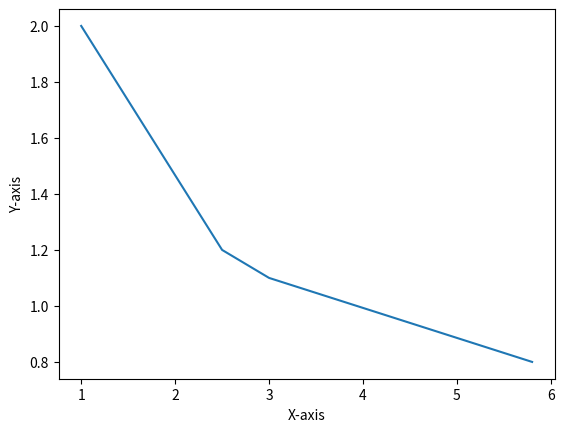
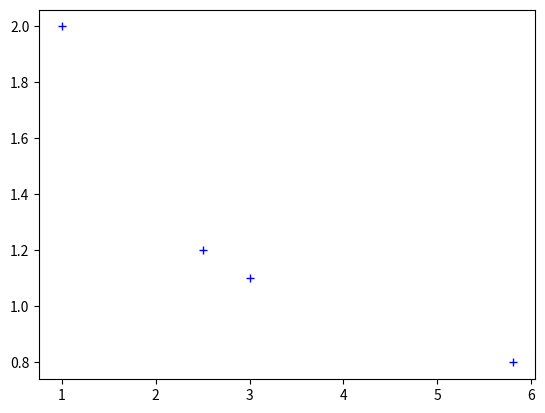
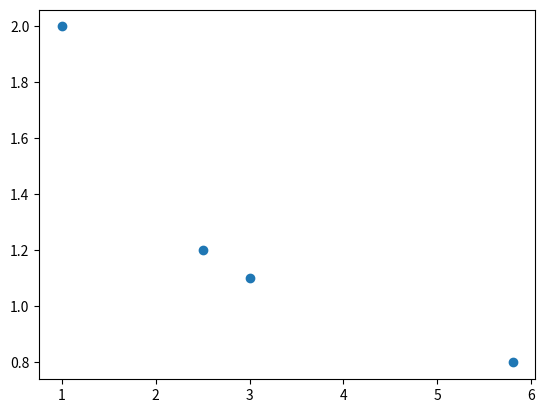
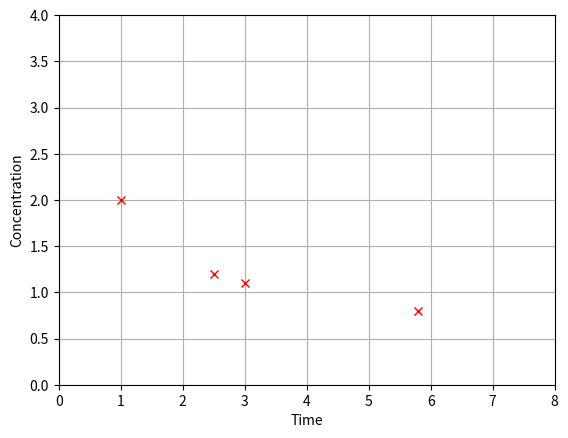
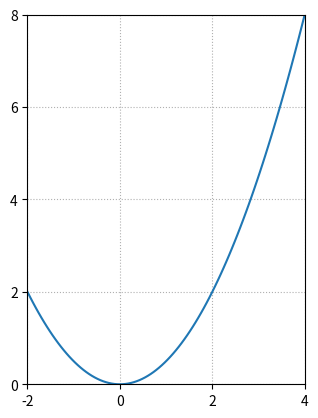
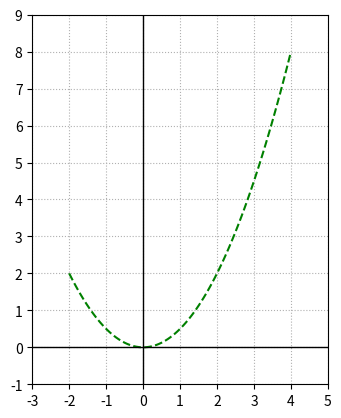

The script that saved these images, in order:
NAME = ""
STUDENT_ID = ""

# import the numpy
import numpy as np

# set the random seed: https://numpy.org/doc/stable/reference/random/generated/numpy.random.seed.html# 
np.random.seed(2022)

## The object [[5, -1, 1, 0],[4, 3, 12, -6]], which gets passed into the array function is a Python list.
## The object returned by the array function is a NumPy array object.

A = np.array([[5, -1, 1, 0],[4, 3, 12, -6]])

print(A)

B = np.array([5, -1, 1, 0, 4, 3, 12, -6])
print("This is B before reshaping.")
print(B)

C = B.reshape((2,4))
print("This is C, which is the entries of B formed into a new shape.")
print(C)

D = np.copy(A)
print(D)

print(A[0,2])

A[0,2] = 8
print(A)

## Create a 4x4 array that is all zeros.
D = np.zeros((4,4))
## Set entries along the main diagonal to 2.
for i in range(4):
    D[i,i] = 2
    
print(D)

r = np.random.rand()
print(r)

X = np.random.rand(3,2)
print(X)

print(np.random.randint(20))

Y = np.random.randint(10, size=(3,6))
print(Y)

print(np.random.randint(size=(2,3), high=10, low=1))

x = np.random.choice([0,3,7,42])
print(x)

X = np.random.choice([0,3,7,42], size = (2,3))
print(X)

import scipy.linalg as sla

x = np.array([1, 2.5, 3, 5.8])
y = np.array([2, 1.2, 1.1, 0.8])

## Imports the module and assigns a short alias for convenience
import matplotlib.pyplot as plt

## Directs the graphical output to this notebook
%matplotlib inline

## The subplots method returns a Figure object and an Axes object
fig, ax = plt.subplots()

## Plots the data on the Axes object
ax.plot(x,y);

# Add some text for labels x and y-axis
ax.set_xlabel('X-axis')
ax.set_ylabel('Y-axis')

fig, ax = plt.subplots()
ax.plot(x,y,'b+');

fig, ax = plt.subplots()
ax.scatter(x,y);

fig, ax = plt.subplots()
ax.plot(x,y,'rx');

## These options set the upper and lower boundaries for x and y.
ax.set_xlim(0,8);
ax.set_ylim(0,4);

## This option displays a grid to help visualize the coordinates
ax.grid(True);

## These options are used to set labels for the axes
ax.set_xlabel('Time');
ax.set_ylabel('Concentration');

## This call to linspace produces an array of 9 numbers evenly spaced on the interval [-2,4]
x = np.linspace(-2, 4, 9)
print('x data:', x)

## We can create an array of the corresponding y values by using x in the algebraic expression
y = 0.5*x**2

# print out the y data
print('y data:',y)

# generate the x data
x = np.linspace(-2, 4, 100)

# generate the y data based on the y equation provided
y = 0.5*x**2

fig, ax = plt.subplots()
ax.plot(x,y);

# set the min and max value for each axis
ax.set_xlim(-2,4);
ax.set_ylim(0,8);

## The grid option will accept the keyword argument ls, which specifies the linestyle
ax.grid(True,ls='dotted');

## This option adjusts the aspect ratio so that the x and y axes have the same length scale
ax.set_aspect('equal');

## The numbers and gridlines along the x and y axes appear at 
ax.set_xticks(np.linspace(-2,4,4));
ax.set_yticks(np.linspace(0,8,5));


fig, ax = plt.subplots()
ax.plot(x,y,'g',ls='dashed');

ax.set_xlim(-3,5);
ax.set_ylim(-1,9);

## The grid option can be passed optional arguments that specify the linestyle (ls) used
ax.grid(True,ls='dotted');

## This option adjusts the aspect ratio so that the x and y axes have the same length scale
ax.set_aspect('equal');

## This option specifies the ticks with an array produced by linspace 
ax.set_xticks(np.linspace(-3,5,9));
ax.set_yticks(np.linspace(-1,9,11));

## This option draws lines x=0 and y=0 using keyword arguments color and linewidth
ax.axvline(color='k',linewidth = 1);
ax.axhline(color='k',linewidth = 1);

# YOUR CODE HERE


# YOUR CODE HERE


# YOUR CODE HERE


# YOUR CODE HERE


# YOUR CODE HERE
